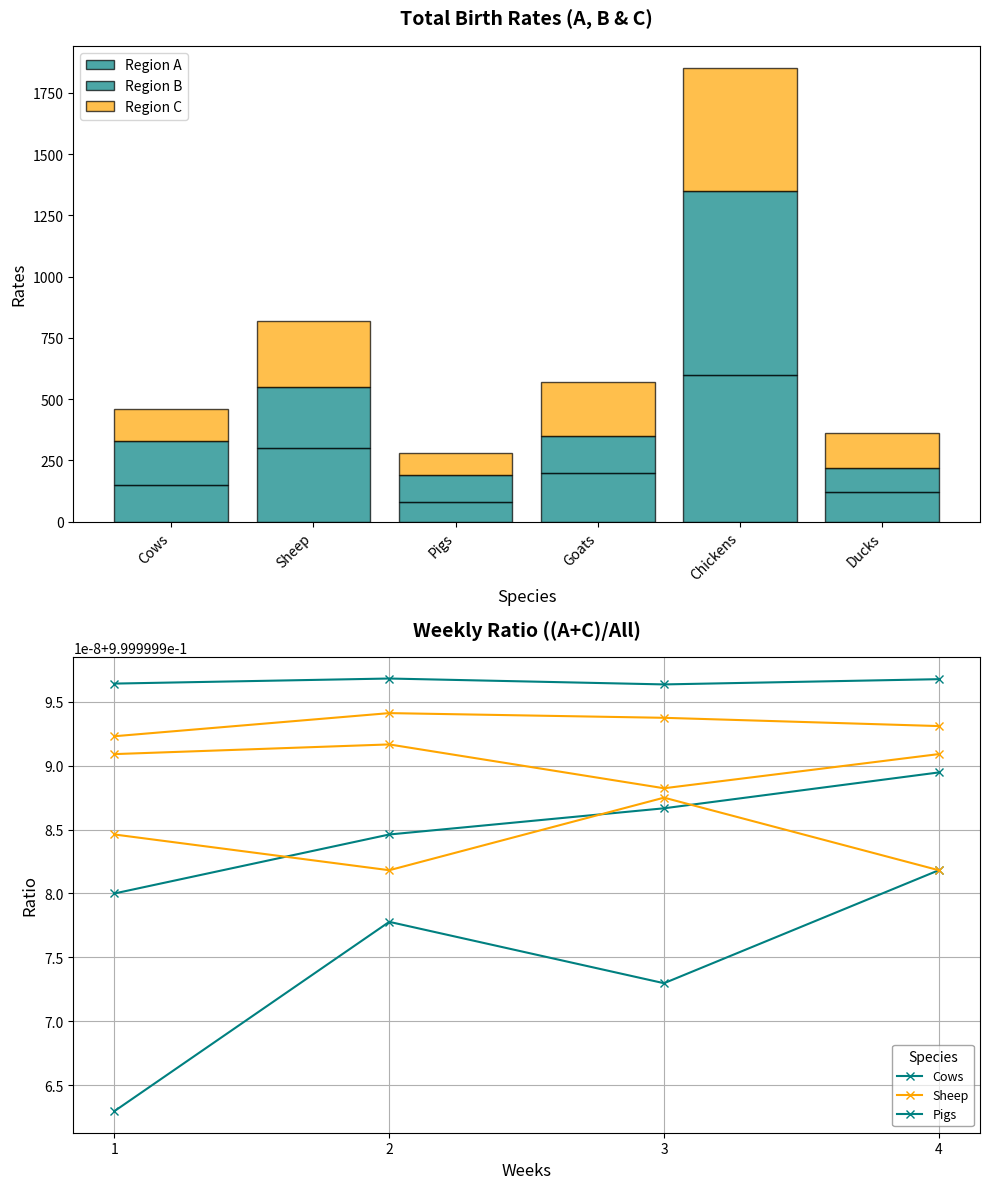

This chart was generated by the following Python code:
import matplotlib.pyplot as plt
import numpy as np

species = ['Cows', 'Sheep', 'Pigs', 'Goats', 'Chickens', 'Ducks']
birth_rates_A = np.array([150, 300, 80, 200, 600, 120])
birth_rates_B = np.array([180, 250, 110, 150, 750, 100])
birth_rates_C = np.array([130, 270, 90, 220, 500, 140])  # New data series for Region C

weeks = np.arange(1, 5)

weekly_birth_rates_A = np.array([
    [30, 70, 15, 50, 150, 30],
    [35, 80, 20, 55, 160, 25],
    [40, 75, 18, 45, 140, 35],
    [45, 75, 27, 50, 150, 30]
])

weekly_birth_rates_C = np.array([  # New weekly data
    [20, 60, 12, 60, 130, 35],
    [30, 90, 25, 65, 155, 30],
    [35, 85, 19, 40, 135, 45],
    [50, 70, 28, 60, 160, 25]
])

birth_rate_ratio = (weekly_birth_rates_A + weekly_birth_rates_C) / (weekly_birth_rates_A + weekly_birth_rates_C + 1e-6)

fig, axs = plt.subplots(2, figsize=(10, 12))

colors = ['teal', 'orange']  # Different colors for each region

# Total Birth Rates
axs[0].bar(species, birth_rates_A, color=colors[0], edgecolor='black', alpha=0.7, label='Region A')
axs[0].bar(species, birth_rates_B, color=colors[0], edgecolor='black', alpha=0.7, label='Region B', bottom=birth_rates_A)
axs[0].bar(species, birth_rates_C, color=colors[1], edgecolor='black', alpha=0.7, label='Region C', bottom=birth_rates_A + birth_rates_B)
axs[0].set_title('Total Birth Rates (A, B & C)', fontsize=14, fontweight='bold', pad=15)
axs[0].set_xlabel('Species', fontsize=12)
axs[0].set_ylabel('Rates', fontsize=12)
axs[0].legend(loc='upper left')
axs[0].set_xticks(np.arange(len(species)))
axs[0].set_xticklabels(species, rotation=45, ha='right', fontsize=10)

# Weekly Birth Rates Ratio
for i in range(len(species)):
    axs[1].plot(weeks, birth_rate_ratio[:, i], marker='x', color=colors[i % 2], label=species[i] if i < 3 else "")  # Added alternate coloring
axs[1].set_title('Weekly Ratio ((A+C)/All)', fontsize=14, fontweight='bold', pad=15)
axs[1].set_xlabel('Weeks', fontsize=12)
axs[1].set_ylabel('Ratio', fontsize=12)
axs[1].legend(title='Species', fontsize=9, edgecolor='gray', framealpha=0.7)
axs[1].set_xticks(weeks)
axs[1].grid(True)

plt.tight_layout()
plt.show()
